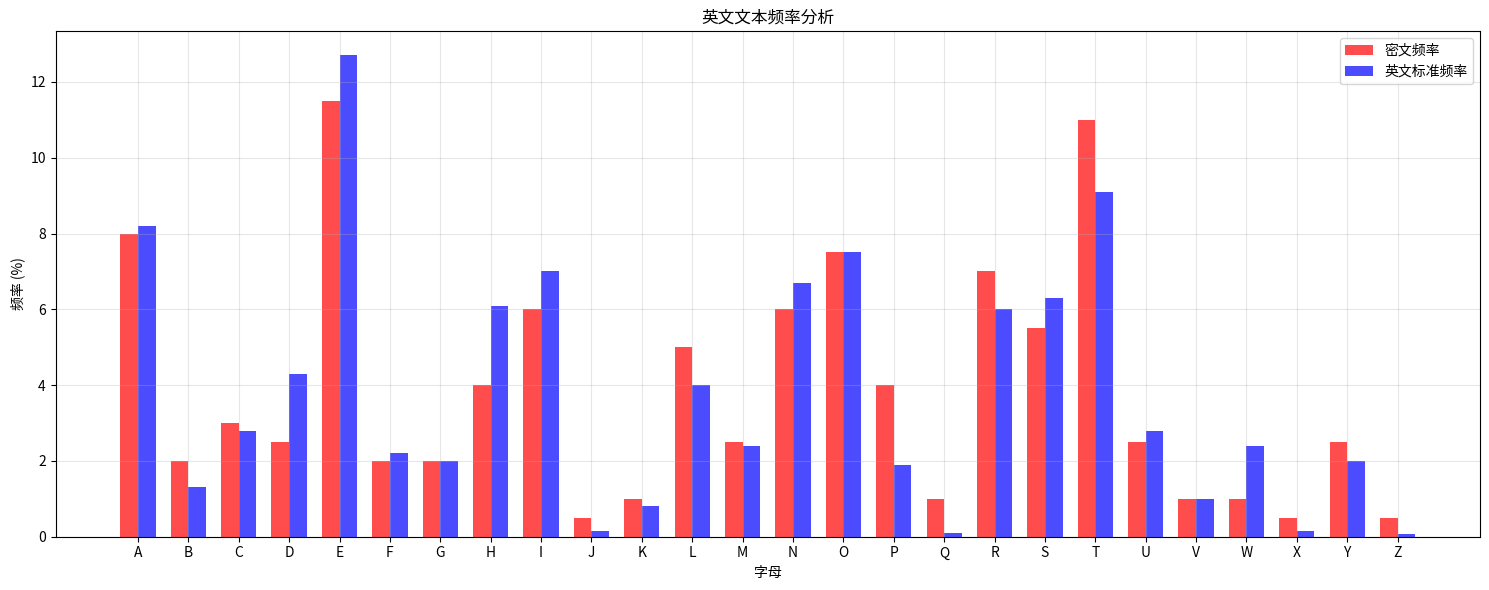
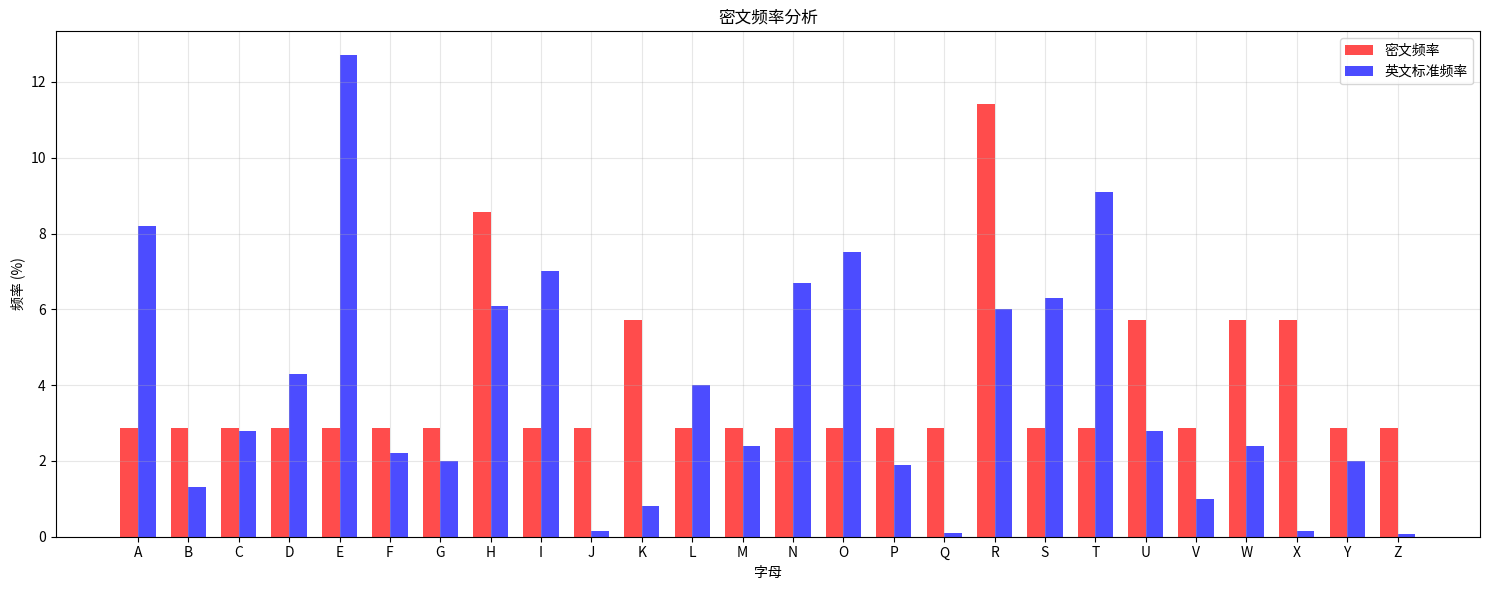

These figures' Python source, in order:
"""
密码学基础学习
包含经典密码、现代密码学算法的实现和破解
"""

import string
import random
import hashlib
from collections import Counter
import matplotlib.pyplot as plt

class CryptographyFundamentals:
    """密码学基础学习类"""
    
    def __init__(self):
        self.examples_completed = []
        print("🔐 密码学基础学习系统")
        print("=" * 50)
    
    def caesar_cipher_demo(self):
        """凯撒密码演示"""
        print("🏛️ 凯撒密码学习")
        print("=" * 30)
        
        def caesar_encrypt(text, shift):
            """凯撒密码加密"""
            result = ""
            for char in text:
                if char.isalpha():
                    ascii_offset = 65 if char.isupper() else 97
                    shifted = (ord(char) - ascii_offset + shift) % 26
                    result += chr(shifted + ascii_offset)
                else:
                    result += char
            return result
        
        def caesar_decrypt(text, shift):
            """凯撒密码解密"""
            return caesar_encrypt(text, -shift)
        
        def caesar_brute_force(ciphertext):
            """凯撒密码暴力破解"""
            print("🔨 暴力破解结果:")
            results = []
            for shift in range(26):
                decrypted = caesar_decrypt(ciphertext, shift)
                results.append((shift, decrypted))
                print(f"偏移量 {shift:2d}: {decrypted}")
            return results
        
        # 演示加密解密
        plaintext = "Hello World! This is a secret message."
        shift = 13  # ROT13
        
        print(f"原文: {plaintext}")
        encrypted = caesar_encrypt(plaintext, shift)
        print(f"加密 (偏移{shift}): {encrypted}")
        
        decrypted = caesar_decrypt(encrypted, shift)
        print(f"解密: {decrypted}")
        
        print(f"\n🔍 破解未知偏移量的密文:")
        unknown_cipher = "Wklv lv d vhfuhw phvvdjh!"
        print(f"密文: {unknown_cipher}")
        caesar_brute_force(unknown_cipher)
        
        self.examples_completed.append("凯撒密码")
    
    def frequency_analysis_demo(self):
        """频率分析演示"""
        print("\n📊 频率分析学习")
        print("=" * 30)
        
        # 英文字母频率表
        english_freq = {
            'E': 12.7, 'T': 9.1, 'A': 8.2, 'O': 7.5, 'I': 7.0, 'N': 6.7,
            'S': 6.3, 'H': 6.1, 'R': 6.0, 'D': 4.3, 'L': 4.0, 'C': 2.8,
            'U': 2.8, 'M': 2.4, 'W': 2.4, 'F': 2.2, 'G': 2.0, 'Y': 2.0,
            'P': 1.9, 'B': 1.3, 'V': 1.0, 'K': 0.8, 'J': 0.15, 'X': 0.15,
            'Q': 0.10, 'Z': 0.07
        }
        
        def analyze_frequency(text):
            """分析文本字母频率"""
            # 只统计字母
            letters_only = ''.join(c.upper() for c in text if c.isalpha())
            total_letters = len(letters_only)
            
            if total_letters == 0:
                return {}
            
            # 计算频率
            freq_count = Counter(letters_only)
            freq_percent = {letter: (count / total_letters) * 100 
                          for letter, count in freq_count.items()}
            
            return freq_percent
        
        def plot_frequency_comparison(text_freq, title="频率分析"):
            """绘制频率对比图"""
            letters = list(string.ascii_uppercase)
            text_freqs = [text_freq.get(letter, 0) for letter in letters]
            english_freqs = [english_freq.get(letter, 0) for letter in letters]
            
            plt.figure(figsize=(15, 6))
            
            x = range(len(letters))
            width = 0.35
            
            plt.bar([i - width/2 for i in x], text_freqs, width, 
                   label='密文频率', alpha=0.7, color='red')
            plt.bar([i + width/2 for i in x], english_freqs, width, 
                   label='英文标准频率', alpha=0.7, color='blue')
            
            plt.xlabel('字母')
            plt.ylabel('频率 (%)')
            plt.title(title)
            plt.xticks(x, letters)
            plt.legend()
            plt.grid(True, alpha=0.3)
            plt.tight_layout()
            plt.show()
        
        # 演示频率分析
        sample_text = """
        The quick brown fox jumps over the lazy dog. This pangram contains 
        every letter of the alphabet at least once. It is commonly used for 
        testing typewriters and computer keyboards, and in other applications 
        requiring all letters of the alphabet.
        """
        
        print("1. 英文文本频率分析:")
        print(f"样本文本: {sample_text[:100]}...")
        
        freq_result = analyze_frequency(sample_text)
        print("\n字母频率统计:")
        for letter in sorted(freq_result.keys()):
            print(f"{letter}: {freq_result[letter]:.2f}%")
        
        # 绘制频率对比图
        plot_frequency_comparison(freq_result, "英文文本频率分析")
        
        # 演示密文频率分析
        print("\n2. 密文频率分析:")
        # 使用凯撒密码加密的文本
        cipher_text = "WKH TXLFN EURZQ IRA MXPSV RYHU WKH ODCB GRJ"
        print(f"密文: {cipher_text}")
        
        cipher_freq = analyze_frequency(cipher_text)
        plot_frequency_comparison(cipher_freq, "密文频率分析")
        
        # 找出最高频字母
        if cipher_freq:
            most_frequent = max(cipher_freq.items(), key=lambda x: x[1])
            print(f"最高频字母: {most_frequent[0]} ({most_frequent[1]:.2f}%)")
            print(f"如果假设它对应英文中的 'E'，则偏移量可能是: {(ord(most_frequent[0]) - ord('E')) % 26}")
        
        self.examples_completed.append("频率分析")
    
    def vigenere_cipher_demo(self):
        """维吉尼亚密码演示"""
        print("\n🔑 维吉尼亚密码学习")
        print("=" * 30)
        
        def vigenere_encrypt(plaintext, key):
            """维吉尼亚密码加密"""
            result = ""
            key = key.upper()
            key_index = 0
            
            for char in plaintext:
                if char.isalpha():
                    # 获取密钥字符的偏移量
                    key_char = key[key_index % len(key)]
                    shift = ord(key_char) - ord('A')
                    
                    # 加密
                    if char.isupper():
                        encrypted_char = chr((ord(char) - ord('A') + shift) % 26 + ord('A'))
                    else:
                        encrypted_char = chr((ord(char) - ord('a') + shift) % 26 + ord('a'))
                    
                    result += encrypted_char
                    key_index += 1
                else:
                    result += char
            
            return result
        
        def vigenere_decrypt(ciphertext, key):
            """维吉尼亚密码解密"""
            result = ""
            key = key.upper()
            key_index = 0
            
            for char in ciphertext:
                if char.isalpha():
                    # 获取密钥字符的偏移量
                    key_char = key[key_index % len(key)]
                    shift = ord(key_char) - ord('A')
                    
                    # 解密
                    if char.isupper():
                        decrypted_char = chr((ord(char) - ord('A') - shift) % 26 + ord('A'))
                    else:
                        decrypted_char = chr((ord(char) - ord('a') - shift) % 26 + ord('a'))
                    
                    result += decrypted_char
                    key_index += 1
                else:
                    result += char
            
            return result
        
        def kasiski_examination(ciphertext):
            """卡西斯基检验 - 寻找重复片段"""
            ciphertext = ''.join(c.upper() for c in ciphertext if c.isalpha())
            repeats = {}
            
            # 寻找长度为3-5的重复片段
            for length in range(3, 6):
                for i in range(len(ciphertext) - length + 1):
                    substring = ciphertext[i:i + length]
                    positions = []
                    
                    # 寻找所有出现位置
                    for j in range(i + length, len(ciphertext) - length + 1):
                        if ciphertext[j:j + length] == substring:
                            positions.append(j)
                    
                    if positions:
                        positions.insert(0, i)
                        repeats[substring] = positions
            
            return repeats
        
        # 演示维吉尼亚密码
        plaintext = "HELLO WORLD THIS IS A SECRET MESSAGE"
        key = "KEY"
        
        print(f"原文: {plaintext}")
        print(f"密钥: {key}")
        
        encrypted = vigenere_encrypt(plaintext, key)
        print(f"加密: {encrypted}")
        
        decrypted = vigenere_decrypt(encrypted, key)
        print(f"解密: {decrypted}")
        
        # 演示卡西斯基检验
        print(f"\n🔍 卡西斯基检验:")
        long_cipher = vigenere_encrypt("ATTACKATDAWN" * 5, "LEMON")
        print(f"长密文: {long_cipher}")
        
        repeats = kasiski_examination(long_cipher)
        print("发现的重复片段:")
        for pattern, positions in repeats.items():
            if len(positions) > 1:
                distances = [positions[i+1] - positions[i] for i in range(len(positions)-1)]
                print(f"  {pattern}: 位置 {positions}, 距离 {distances}")
        
        self.examples_completed.append("维吉尼亚密码")
    
    def hash_functions_demo(self):
        """哈希函数演示"""
        print("\n#️⃣ 哈希函数学习")
        print("=" * 30)
        
        def demonstrate_hash_properties():
            """演示哈希函数的性质"""
            test_strings = [
                "Hello World",
                "Hello World!",  # 微小变化
                "hello world",   # 大小写变化
                "A" * 1000,      # 长字符串
                ""               # 空字符串
            ]
            
            print("哈希函数性质演示:")
            print("输入 -> MD5 -> SHA256")
            print("-" * 80)
            
            for text in test_strings:
                md5_hash = hashlib.md5(text.encode()).hexdigest()
                sha256_hash = hashlib.sha256(text.encode()).hexdigest()
                
                display_text = text if len(text) <= 20 else text[:17] + "..."
                print(f"{display_text:20} -> {md5_hash} -> {sha256_hash[:16]}...")
        
        def hash_collision_demo():
            """哈希碰撞演示（生日攻击原理）"""
            print(f"\n🎂 生日攻击原理演示:")
            print("在23个人中，有两人生日相同的概率约为50%")
            
            # 简化的哈希碰撞模拟（使用短哈希）
            def short_hash(text, length=4):
                """生成短哈希用于演示碰撞"""
                full_hash = hashlib.md5(text.encode()).hexdigest()
                return full_hash[:length]
            
            print(f"\n使用{4}位哈希进行碰撞测试:")
            seen_hashes = {}
            attempts = 0
            
            while True:
                attempts += 1
                random_string = ''.join(random.choices(string.ascii_letters, k=10))
                hash_value = short_hash(random_string)
                
                if hash_value in seen_hashes:
                    print(f"🎯 发现碰撞!")
                    print(f"  尝试次数: {attempts}")
                    print(f"  哈希值: {hash_value}")
                    print(f"  字符串1: {seen_hashes[hash_value]}")
                    print(f"  字符串2: {random_string}")
                    break
                
                seen_hashes[hash_value] = random_string
                
                if attempts > 10000:  # 防止无限循环
                    print("未在10000次尝试内找到碰撞")
                    break
        
        def password_hashing_demo():
            """密码哈希演示"""
            print(f"\n🔒 密码哈希最佳实践:")
            
            import os
            
            def hash_password_simple(password):
                """简单哈希（不安全）"""
                return hashlib.md5(password.encode()).hexdigest()
            
            def hash_password_with_salt(password, salt=None):
                """加盐哈希（更安全）"""
                if salt is None:
                    salt = os.urandom(16).hex()
                
                salted_password = salt + password
                hash_value = hashlib.sha256(salted_password.encode()).hexdigest()
                return f"{salt}:{hash_value}"
            
            password = "mypassword123"
            
            print(f"原始密码: {password}")
            print(f"简单MD5: {hash_password_simple(password)}")
            print(f"加盐SHA256: {hash_password_with_salt(password)}")
            print(f"再次加盐: {hash_password_with_salt(password)}")
            print("注意：每次加盐结果都不同，但都能验证同一密码")
        
        demonstrate_hash_properties()
        hash_collision_demo()
        password_hashing_demo()
        
        self.examples_completed.append("哈希函数")
    
    def run_all_demos(self):
        """运行所有密码学演示"""
        print("🔐 密码学基础完整学习")
        print("=" * 60)
        
        self.caesar_cipher_demo()
        self.frequency_analysis_demo()
        self.vigenere_cipher_demo()
        self.hash_functions_demo()
        
        print(f"\n🎉 密码学基础学习完成！")
        print(f"完成的模块: {', '.join(self.examples_completed)}")
        
        print(f"\n📚 学习总结:")
        print("1. 凯撒密码 - 最简单的替换密码，易被暴力破解")
        print("2. 频率分析 - 破解单表替换密码的经典方法")
        print("3. 维吉尼亚密码 - 多表替换密码，更难破解")
        print("4. 哈希函数 - 单向函数，用于完整性验证")
        
        print(f"\n🎯 CTF密码学技巧:")
        print("1. 识别密码类型：观察密文特征")
        print("2. 尝试常见密码：凯撒、维吉尼亚、Base64")
        print("3. 频率分析：统计字符出现频率")
        print("4. 在线工具：CyberChef、dcode.fr")

def main():
    """主函数"""
    crypto = CryptographyFundamentals()
    crypto.run_all_demos()
    
    print("\n💡 进阶学习建议:")
    print("1. 学习现代密码学：AES、RSA、ECC")
    print("2. 研究密码学攻击：差分分析、线性分析")
    print("3. 实践密码学工具：OpenSSL、GnuPG")
    print("4. 关注密码学竞赛和CTF题目")

if __name__ == "__main__":
    main()
